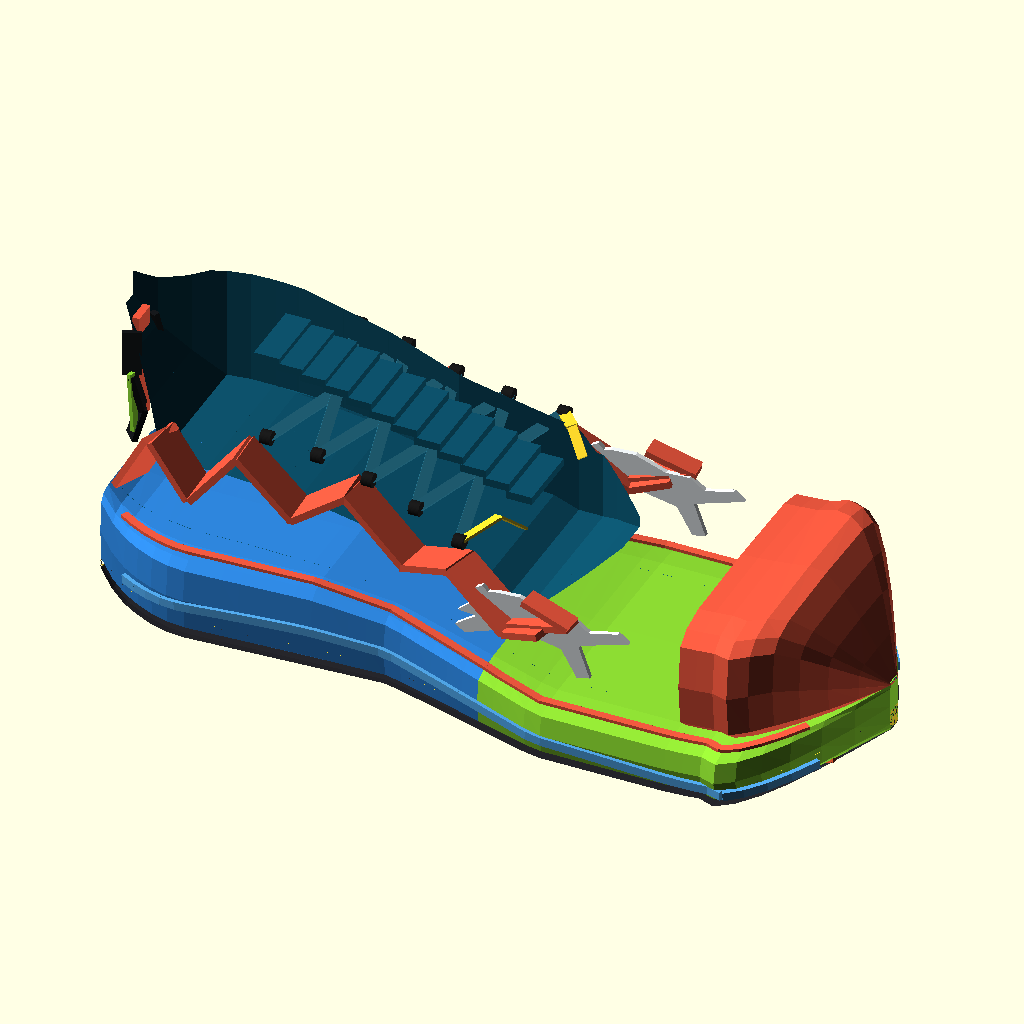
Cell 1: the model at its default parameters.
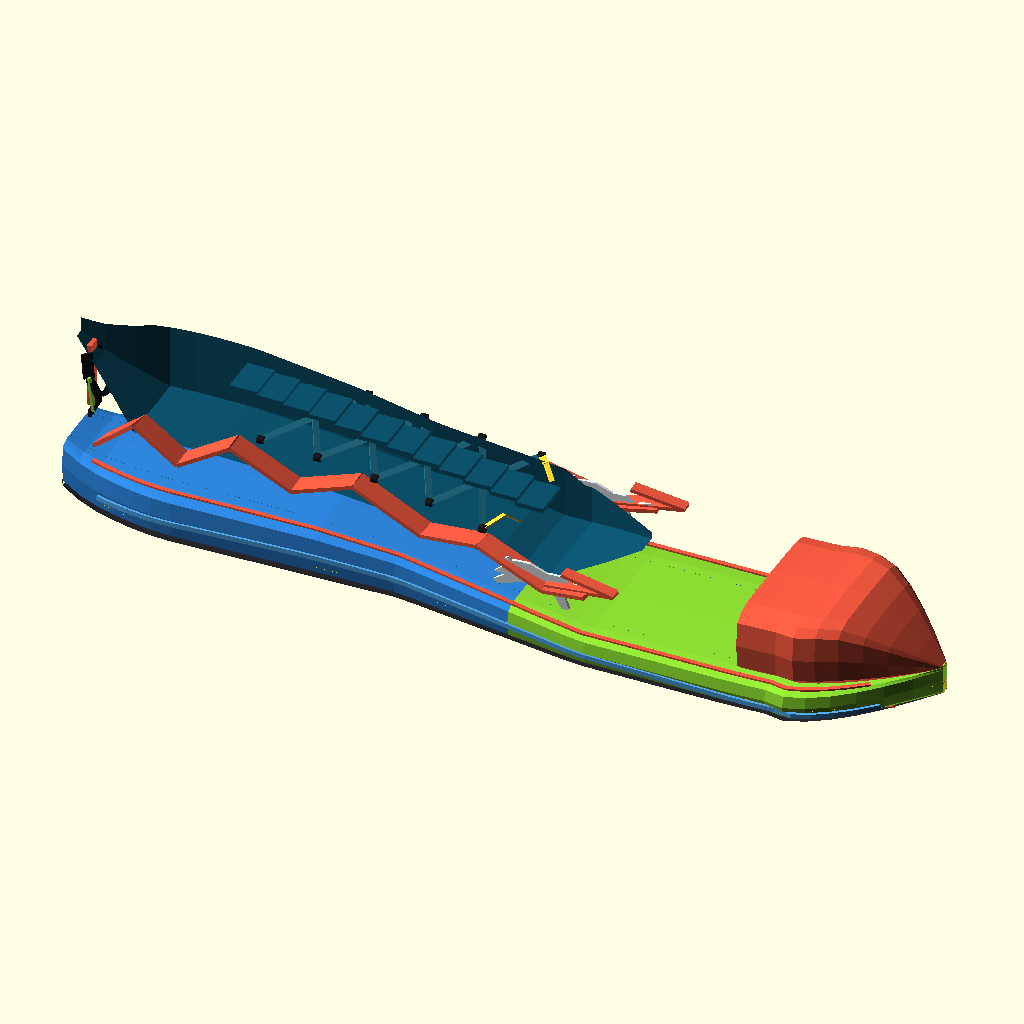
Cell 2 — length set to 580, the other parameters unchanged.
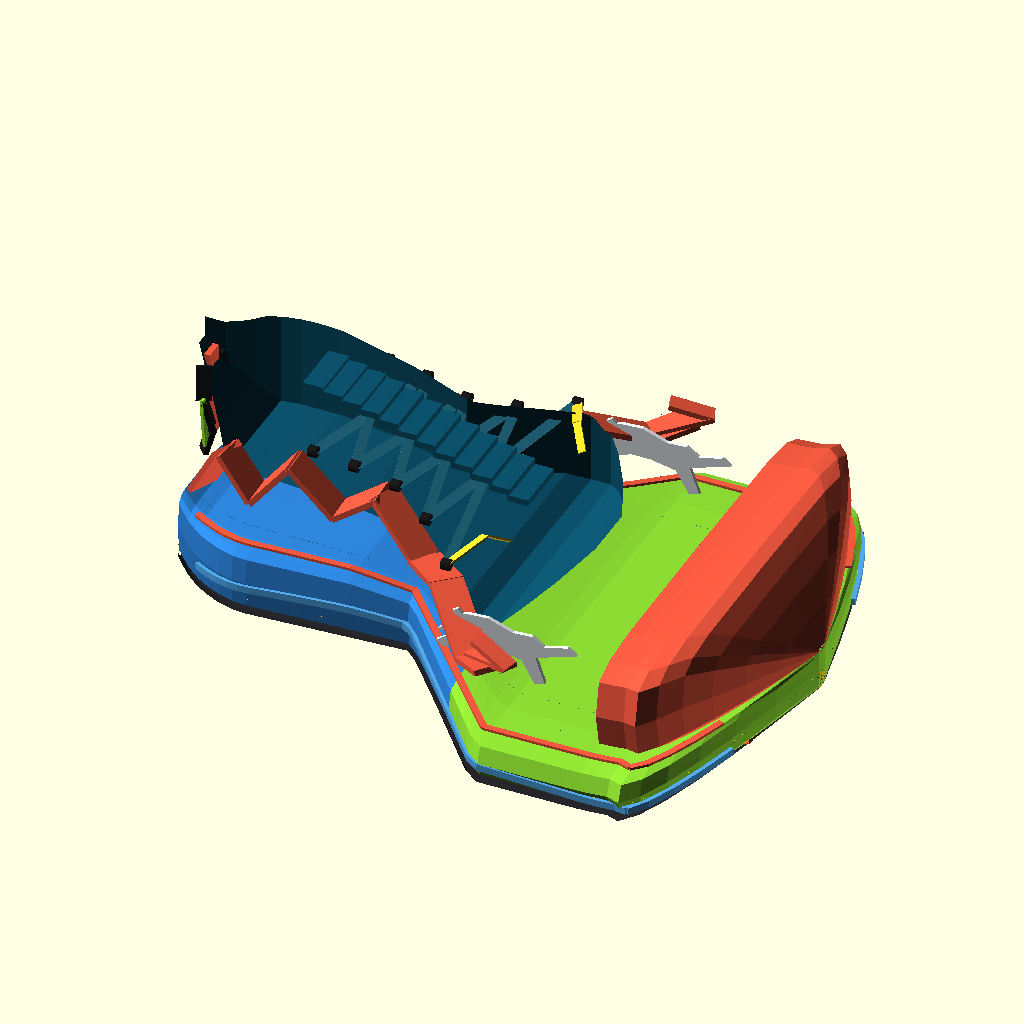
Cell 3: the same model with forefoot_width = 216.
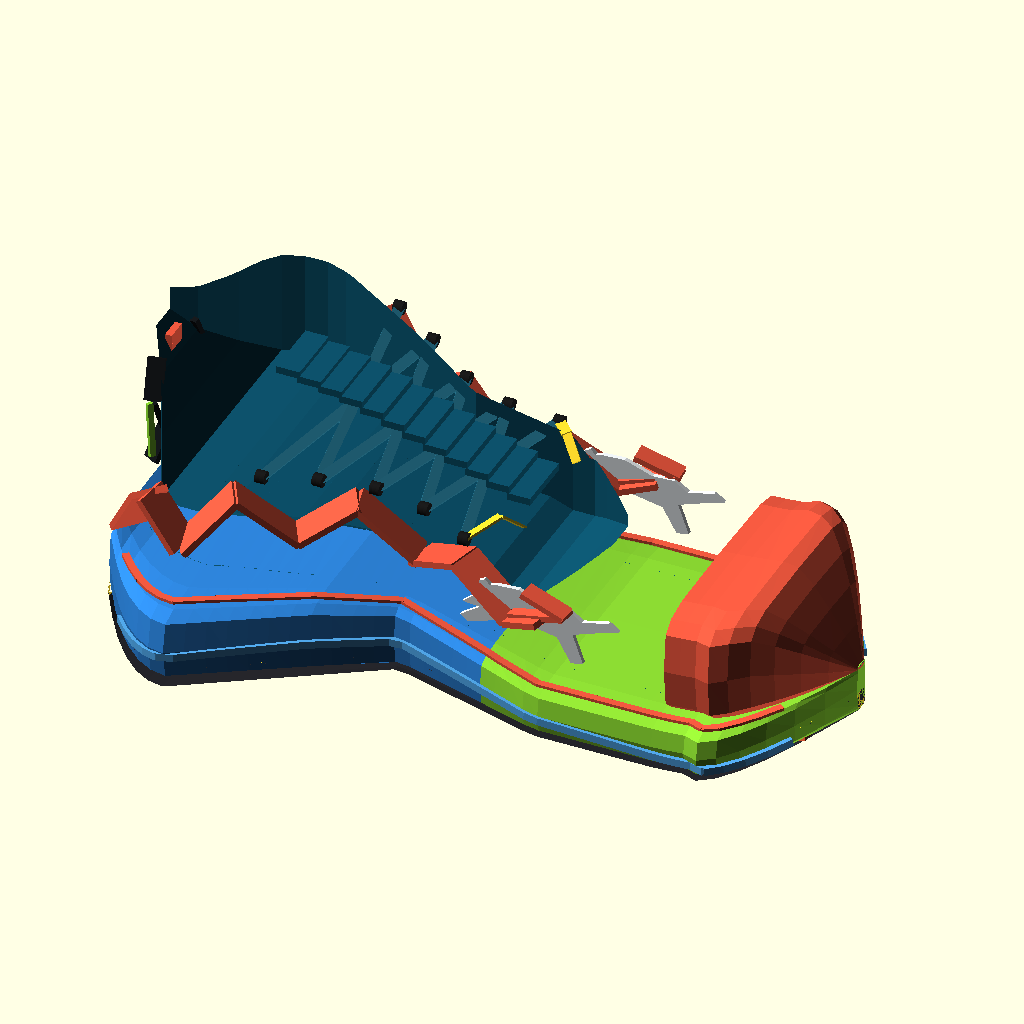
Cell 4: heel_width = 164 (everything else at default).
All cells are drawn from the same view direction (rotation 55°, 0°, 25°, orthographic, colour scheme Cornfield), but the view is re-fitted for each cell, so position and scale can differ between cells as well as the parameter.
OpenSCAD source file output/OpenSCAD/Sonnet 5/shoe.scad:
// =====================================================================
// Cougar Trail — reference-based trail running shoe (right foot)
// Modeled in OpenSCAD from input/left-view.jpg and input/three-angles.jpg
//
// STRUCTURE (top to bottom of this file):
//   1. Global parameters               — the few numbers a human is meant
//                                         to tune (sizes, stack heights,
//                                         panel positions, colors).
//   2. Last / footprint driving curves — functions describing the
//                                         silhouette and stack height as a
//                                         function of length position.
//                                         Editing these re-shapes the
//                                         whole shoe.
//   3. Generic loft/sweep engine       — builds a solid from a stack of
//                                         cross-section rings (real
//                                         sweep, not a hand sculpted
//                                         blob).
//   4. Sole group (outsole + midsole)  — lofted from the driving curves,
//                                         plus a lug array on the bottom.
//   5. Upper group (mesh body + last)  — lofted last-shaped body plus
//                                         overlay panels, tongue, collar.
//   6. Hardware (eyelets + laces)
//   7. Assembly + material color groups
//   8. View presets used by render_views.sh for the comparison loop
//
// FIXED / NOT PARAMETRICALLY LINKED:
//   - Panel boundary curves (Section 5) are hand-authored polylines
//     traced from the reference photos. They are geometric guesses at
//     an inferred construction, not measured or manufacturing data.
//   - Lug layout (Section 4) is an inferred repeating pattern, not a
//     digitized tooling drawing.
// =====================================================================

/* ---------------------------------------------------------------
   1. GLOBAL PARAMETERS
   --------------------------------------------------------------- */
length            = 290;   // heel-back to toe-tip, mm (~US men's 9)
forefoot_width    = 108;   // widest point of footprint (ball of foot)
heel_width        = 82;    // width across heel
waist_width       = 74;    // narrowest point at the arch/waist
heel_stack        = 32;    // midsole+outsole stack height under heel
forefoot_stack    = 20;    // stack height under ball of foot
outsole_thk       = 8;     // outsole (lugged) thickness, included in stack
midsole_top_flat  = 6;     // extra flat rim of midsole above foot-bed edge
toe_rocker_rise   = 10;    // how far the sole tip curls upward
heel_rocker_rise  = 5;     // how far the sole rear curls upward
upper_collar_h    = 78;    // ankle collar height above ground at heel
upper_toe_h       = 46;    // toe-box height above ground at toe
$fn = 40;

/* ---------------------------------------------------------------
   2. LAST / FOOTPRINT DRIVING CURVES
   x runs 0 (heel back) .. length (toe tip)
   --------------------------------------------------------------- */

// normalized position helper
function u(x) = x / length;

// half-width of the footprint silhouette at length position x
// (heel rounded -> waist pinches in -> forefoot flares -> toe tapers)
function footprint_halfwidth(x) =
    let(t = u(x))
    t < 0.14 ? (heel_width/2) * (0.55 + 0.45*sin(t/0.14*90))                       // rounded heel
  : t < 0.40 ? (heel_width/2) - (heel_width-waist_width)/2 * ((t-0.14)/0.26)       // heel -> waist taper
  : t < 0.62 ? (waist_width/2) + (forefoot_width-waist_width)/2 * ((t-0.40)/0.22) // waist -> ball flare
  : t < 0.86 ? (forefoot_width/2)                                                  // ball, roughly constant
  : (forefoot_width/2) * (1 - pow((t-0.86)/0.14, 1.6)) + 3;                        // taper to toe tip

// stack height (ground to top of midsole rim) at length position x
function stack_height(x) =
    let(t = u(x))
    t < 0.30 ? heel_stack
  : t < 0.62 ? heel_stack - (heel_stack-forefoot_stack) * ((t-0.30)/0.32)
  : forefoot_stack;

// sole bottom (ground contact) height at length position x — 0 except
// where the toe rocker and heel-strike bevel curl the sole off the ground
function sole_bottom(x) =
    let(t = u(x))
    t > 0.78 ? toe_rocker_rise * pow((t-0.78)/0.22, 1.8)         // toe rocker: sole stays
                                                                  // flat through the
                                                                  // midfoot/forefoot, then
                                                                  // curls up smoothly over
                                                                  // roughly the last fifth,
                                                                  // matching the reference's
                                                                  // moderate meta-rocker
  : t < 0.05 ? heel_rocker_rise * pow(1 - t/0.05, 2.2)            // heel-strike bevel: a
                                                                  // small, tightly-radiused
                                                                  // corner curl, not a long
                                                                  // visible rocker
  : 0;

// upper last height (top of the foot-following upper surface) above
// ground at length position x — the collar at the heel, dropping to
// the toe box height at the front
function upper_top_height(x) =
    let(t = u(x))
    t < 0.18 ? upper_collar_h
  : t < 0.55 ? upper_collar_h - (upper_collar_h-upper_toe_h*1.15) * ((t-0.18)/0.37)
  : t < 0.90 ? upper_toe_h
  : upper_toe_h * (1 - pow((t-0.90)/0.10, 1.4));   // slope down to meet the toe tip

/* ---------------------------------------------------------------
   3. GENERIC LOFT / SWEEP ENGINE
   Builds a solid polyhedron by skinning a stack of same-size rings.
   rings = [ [ [x,y,z], ... n pts ], ... m rings ]
   --------------------------------------------------------------- */
module loft_solid(rings) {
    m = len(rings);
    n = len(rings[0]);
    pts = [ for (r = rings) for (p = r) p ];

    side_faces = [
        for (i = [0:m-2], j = [0:n-1])
            each [
                [ i*n+j, i*n+(j+1)%n, (i+1)*n+(j+1)%n ],
                [ i*n+j, (i+1)*n+(j+1)%n, (i+1)*n+j ]
            ]
    ];
    cap0 = [ [ for (j=[n-1:-1:0]) j ] ];       // heel end cap (reversed winding)
    cap1 = [ [ for (j=[0:n-1]) (m-1)*n+j ] ];  // toe end cap

    polyhedron(points = pts, faces = concat(side_faces, cap0, cap1), convexity = 10);
}

// one rounded-rectangle style cross-section ring in the Y-Z plane at
// length position x, from z0 (bottom) to z1 (top), half-width hw,
// built as a superellipse so it stays symmetric left/right and
// top/bottom; round_f near 1 -> ellipse, near 0 -> boxy rounded rect
function cross_ring(x, hw, z0, z1, round_f=0.35, n=16) =
    let(
        hmid = (z0+z1)/2,
        hh   = (z1-z0)/2,
        p    = 2 + (1-round_f)*6
    )
    [ for (k = [0:n-1])
        let(a = k/n*360)
        let(c = cos(a), s = sin(a))
        let(sc = c==0 ? 0 : (c>0?1:-1)*pow(abs(c), 2/p))
        let(ss = s==0 ? 0 : (s>0?1:-1)*pow(abs(s), 2/p))
        [ x, hw*sc, hmid + hh*ss ]
    ];

/* ---------------------------------------------------------------
   4. SOLE GROUP
   --------------------------------------------------------------- */
sole_slices = 44;

function midsole_ring(i) =
    let(
        x  = length * i/(sole_slices-1),
        hw = footprint_halfwidth(x) * 1.06,       // midsole slightly proud of upper
        z0 = sole_bottom(x),
        z1 = z0 + stack_height(x)
    )
    cross_ring(x, hw, z0, z1, round_f=0.30, n=16);

function outsole_ring(i) =
    let(
        x  = length * i/(sole_slices-1),
        hw = footprint_halfwidth(x) * 1.09,        // outsole is the widest layer
        z0 = sole_bottom(x),
        z1 = z0 + min(outsole_thk, stack_height(x)*0.4)
    )
    cross_ring(x, hw, z0, z1, round_f=0.22, n=16);

// midsole is lofted in two overlapping halves so it can carry the
// heel-blue -> forefoot-lime two-tone seen in the reference photos
module midsole() {
    split_i = round(sole_slices*0.52);
    rings_a = [ for (i=[0:split_i+1]) midsole_ring(i) ];      // heel/arch half
    rings_b = [ for (i=[split_i:sole_slices-1]) midsole_ring(i) ]; // forefoot half
    color([0.18,0.52,0.86]) loft_solid(rings_a);
    color([0.55,0.86,0.20]) loft_solid(rings_b);
}

// raised "flow wave" rib traced along the midsole sidewall — the
// reference photos show a stylized contour line swept the length of
// the midsole (rising near the heel/arch, dipping through the waist);
// modeled here as a proud rib rather than a flat printed line since
// OpenSCAD can't fake a surface highlight without real geometry.
function midsole_wave_point(x, s) =
    let(
        hw    = footprint_halfwidth(x) * 1.05,
        z0    = sole_bottom(x),
        h     = stack_height(x),
        zfrac = 0.30 + 0.20*sin(x/length*200 + 15)
    )
    [x, s*hw, z0 + zfrac*h];

module midsole_wave_ridge() {
    for (s = [1,-1]) {
        pts = [ for (t=[0.05:0.02:0.95]) midsole_wave_point(length*t, s) ];
        color([0.32,0.66,0.92]) panel_ribbon(pts, w=3.5, t=3.2);
    }
}

module outsole_base() {
    rings = [ for (i=[0:sole_slices-1]) outsole_ring(i) ];
    loft_solid(rings);
}

// simple lug: a low truncated pyramid
module lug(w=6, l=8, h=3) {
    hull() {
        translate([0,0,0.2]) cube([l,w,0.4], center=true);
        translate([0,0,h]) cube([l*0.7,w*0.7,0.4], center=true);
    }
}

module outsole_lugs() {
    rows = 12;
    for (i = [0:rows-1]) {
        x = length * (0.04 + 0.90*i/(rows-1));
        hw = footprint_halfwidth(x);
        z  = sole_bottom(x);
        cols = (hw > forefoot_width*0.42) ? 4 : 3;
        for (c = [0:cols-1]) {
            yfrac = (c+0.5)/cols*2-1;              // -1..1 across the width
            y  = yfrac * hw * 0.86;
            ang = 8*yfrac + (i%2)*6 - 3;
            translate([x, y, z])
                rotate([0,0,ang])
                    lug(w=hw*0.34, l=length*0.05, h=4.2);
        }
    }
}

module outsole() {
    intersection() {
        union() {
            color([0.15,0.15,0.17]) outsole_base();
            color([0.90,0.35,0.20]) outsole_lugs();
        }
        // keep lugs from poking out past the outsole footprint silhouette
        scale([1,1.2,1]) outsole_base();
    }
}

module sole_group() {
    midsole();
    outsole();
    midsole_wave_ridge();
}

/* ---------------------------------------------------------------
   5. UPPER GROUP
   --------------------------------------------------------------- */
upper_slices = 44;

// upper last cross-section: sits on top of the midsole rim and rises
// to the collar/toe-box heights, tapering inward slightly (draft) as
// it goes up so the foot-box reads as a soft dome rather than a wall
function upper_ring(i) =
    let(
        x   = length * i/(upper_slices-1),
        hw  = footprint_halfwidth(x) * 0.94,
        z0  = sole_bottom(x) + stack_height(x) - 1.5,   // seat into midsole rim
        z1  = z0 + max(upper_top_height(x), 3)
    )
    cross_ring(x, hw, z0, z1, round_f=0.55, n=16);

module upper_body() {
    rings = [ for (i=[0:upper_slices-1]) upper_ring(i) ];
    color([0.05,0.32,0.42])
        difference() {
            loft_solid(rings);
            collar_opening_cutter();
        }
}

// scoops the foot-entry opening out of the top of the upper, from the
// heel collar forward through the lace throat; the toe box ahead of
// the throat is left solid (closed toe cap)
module collar_opening_cutter() {
    pts = [ for (t=[0.01:0.03:0.66])
        let(x = length*t)
        let(taper = t < 0.10 ? t/0.10 : (t > 0.55 ? (0.66-t)/0.11 : 1))
        let(hw = footprint_halfwidth(x) * 0.72 * taper)
        let(z0 = sole_bottom(x) + stack_height(x) - 1.5)
        let(ztop = z0 + upper_top_height(x))
        [x, hw, z0, ztop, taper]
    ];
    for (i = [0:len(pts)-2]) {
        p0 = pts[i]; p1 = pts[i+1];
        depth0 = (p0[3]-p0[2]) * 0.60 * p0[4];
        depth1 = (p1[3]-p1[2]) * 0.60 * p1[4];
        hull() {
            translate([p0[0], 0, p0[3] - depth0/2 + 2])
                cube([length*0.032, p0[1]*1.9, depth0+4], center=true);
            translate([p1[0], 0, p1[3] - depth1/2 + 2])
                cube([length*0.032, p1[1]*1.9, depth1+4], center=true);
        }
    }
}

// --- Panel overlays: hand-traced polylines following the reference
// photos, extruded as thin raised ribbons glued to the upper surface.
// These are inferred construction lines, not measured data.

function panel_offset_point(x, yfrac, zfrac) =
    let(
        hw = footprint_halfwidth(x) * 0.95,
        z0 = sole_bottom(x) + stack_height(x) - 1.5,
        z1 = z0 + upper_top_height(x)
    )
    [x, yfrac*hw, z0 + zfrac*(z1-z0)];

module panel_ribbon(pts, w=6, t=1.6) {
    // sweep a small rounded rectangle cross-section along a 3D polyline
    for (i = [0:len(pts)-2]) {
        p0 = pts[i]; p1 = pts[i+1];
        d  = p1 - p0;
        len_seg = norm(d);
        // orient a box from p0 to p1
        yaw   = atan2(d[1], d[0]);
        pitch = -atan2(d[2], sqrt(d[0]*d[0]+d[1]*d[1]));
        translate(p0)
            rotate([0,0,yaw]) rotate([0,pitch,0])
                translate([len_seg/2,0,0])
                    cube([len_seg+0.5, w, t], center=true);
    }
}

// stylized leaping-cougar brand emblem — a simplified silhouette decal
// (traced by eye from the reference photo's logo mark, not a precise
// vector reproduction), sitting proud of the panel like a printed/
// embroidered badge. Faces toward the toe (+x).
cougar_pts = [
    [-2.2,-1.0], [-0.6, 0.8], [ 0.2, 2.0], [-0.5, 3.0], [ 0.3, 3.6],
    [ 1.1, 3.0], [ 2.0, 3.4], [ 5.0, 4.0], [ 9.0, 3.2], [12.0, 3.8],
    [14.0, 2.8], [17.5, 4.2], [19.0, 3.4], [16.0, 2.0], [13.0, 0.4],
    [15.0,-3.4], [13.4,-4.0], [11.0,-0.9], [ 7.0,-0.7], [ 4.0,-1.1],
    [ 1.0,-2.8], [-1.0,-3.8], [-2.2,-3.1], [ 0.2,-0.9]
];

module cougar_emblem() {
    rotate([90,0,0])
        linear_extrude(height=1.2, center=true)
            scale(2.0) polygon(points = cougar_pts);
}

module emblems() {
    // lateral + medial, sitting centrally on top of the coral swoosh,
    // bigger and higher than the first pass so it reads clearly like
    // the reference's mid-panel leaping-cat mark
    for (s = [1,-1]) {
        p = panel_offset_point(length*0.53, s, 0.50);
        color([0.92,0.94,0.95])
            translate(p) translate([0, s*2.4, 0])
                rotate([0,8,0])
                    scale(1.5) cougar_emblem();
    }
}

// toe bumper — a full wrap-around cap (not just a side ribbon) proud
// of the last, closing over the top-front of the toe box like the
// coral rand seen in the reference photos
function toecap_ring(i, n) =
    let(
        t   = 0.80 + 0.20*i/(n-1),
        x   = length*t,
        hw  = footprint_halfwidth(x) * 0.94 * 1.01,
        z0  = sole_bottom(x) + stack_height(x) - 1.8,
        z1  = z0 + max(upper_top_height(x), 0.6) + 0.4
    )
    cross_ring(x, hw, z0, z1, round_f=0.5, n=16);

module toecap_wrap() {
    n = 10;
    rings = [ for (i=[0:n-1]) toecap_ring(i, n) ];
    color([0.95,0.35,0.25]) loft_solid(rings);
}

module overlay_panels() {
    // lateral coral swoosh: a bold angular "flame" from the heel/arch
    // up through the midfoot to a flared lace-eyestay wing tab, traced
    // as a hand-picked set of sharp waypoints rather than a smooth
    // sine curve so it reads as angular tooling, not a soft ribbon
    swoosh_wp = [ [0.05,0.28],[0.10,0.62],[0.15,0.38],[0.21,0.68],
                  [0.28,0.44],[0.35,0.72],[0.43,0.48],[0.50,0.70],
                  [0.58,0.58],[0.63,0.72] ];
    swoosh   = [ for (p=swoosh_wp) panel_offset_point(length*p[0],  1.0, p[1]) ];
    swoosh_m = [ for (p=swoosh_wp) panel_offset_point(length*p[0], -1.0, p[1]) ];
    color([0.95,0.35,0.25]) panel_ribbon(swoosh,   w=15, t=2.6);
    color([0.95,0.35,0.25]) panel_ribbon(swoosh_m, w=15, t=2.6);

    // eyestay wing tabs flaring off the top of the swoosh toward the
    // lace throat, echoing the reference's coral loop backing
    for (s = [1,-1]) {
        wing = [ panel_offset_point(length*0.58, s, 0.62),
                 panel_offset_point(length*0.66, s, 0.80),
                 panel_offset_point(length*0.60, s, 0.90) ];
        color([0.95,0.35,0.25]) panel_ribbon(wing, w=8, t=2.4);
    }

    // toe cap / toe bumper (protective coral overlay wrapping the tip)
    toecap_wrap();

    // thin coral pinstripe tracing the top edge of the midsole for
    // nearly the full length of the shoe
    pinstripe   = [ for (t=[0.04:0.02:0.94]) panel_offset_point(length*t,  1.0, 0.05) ];
    pinstripe_m = [ for (t=[0.04:0.02:0.94]) panel_offset_point(length*t, -1.0, 0.05) ];
    color([0.95,0.35,0.25]) panel_ribbon(pinstripe,   w=3, t=1.2);
    color([0.95,0.35,0.25]) panel_ribbon(pinstripe_m, w=3, t=1.2);

    // dark underlay accent: a narrow angular dagger tucked just below
    // the swoosh, tapering to a point toward the front (near-black)
    underlay_wp = [ [0.08,0.18],[0.13,0.44],[0.19,0.26],[0.25,0.48],
                     [0.32,0.30],[0.39,0.12] ];
    underlay = [ for (p=underlay_wp) panel_offset_point(length*p[0], 1.0, p[1]) ];
    color([0.08,0.09,0.10]) panel_ribbon(underlay, w=5, t=1.8);

    // heel counter rear wrap: a vertical coral pull-tab stripe running
    // down the back of the heel, flanked by angular black wing panels
    // with a thin lime pinstripe along their inner edge — traced from
    // the reference's rear-view shot, not measured
    heel_stripe = [ for (zf=[0.85:-0.05:0.28]) panel_offset_point(length*0.015, 0, zf) ];
    color([0.95,0.35,0.25]) panel_ribbon(heel_stripe, w=9, t=2.8);

    for (s = [1,-1]) {
        heel_wing = [ panel_offset_point(length*0.015, s*0.30, 0.80),
                      panel_offset_point(length*0.020, s*0.42, 0.62),
                      panel_offset_point(length*0.032, s*0.34, 0.46),
                      panel_offset_point(length*0.022, s*0.46, 0.30) ];
        color([0.08,0.09,0.10]) panel_ribbon(heel_wing, w=7, t=2.2);

        heel_accent = [ panel_offset_point(length*0.022, s*0.50, 0.64),
                        panel_offset_point(length*0.028, s*0.50, 0.36) ];
        color([0.55,0.86,0.20]) panel_ribbon(heel_accent, w=2.5, t=1.6);
    }
}

module tongue() {
    // simple padded tongue slab sitting in the lace gap on top of the foot
    color([0.05,0.32,0.42])
    for (t = [0.20:0.03:0.55]) {
        x = length*t;
        p = panel_offset_point(x, 0, 0.95);
        translate(p) cube([length*0.03+1, 26, 3], center=true);
    }
}

module upper_group() {
    upper_body();
    overlay_panels();
    emblems();
    tongue();
}

/* ---------------------------------------------------------------
   6. HARDWARE — EYELETS + LACES
   --------------------------------------------------------------- */
n_eyelets = 5;

function eyelet_pos(i) =
    let(t = 0.24 + i*0.065)
    panel_offset_point(length*t, 1.0, 0.80 + i*0.015);

// flat, woven-fabric lace segment between two 3D points — a thin flat
// ribbon (not a round cord), with an optional roll/twist so adjacent
// crossing segments read as flat tape rather than round rope
module flat_lace(p0, p1, w=4.2, t=1.0, twist=0) {
    d = p1 - p0;
    seg = norm(d);
    yaw   = atan2(d[1], d[0]);
    pitch = -atan2(d[2], sqrt(d[0]*d[0]+d[1]*d[1]));
    translate(p0)
        rotate([0,0,yaw]) rotate([0,pitch,0]) rotate([twist,0,0])
            translate([seg/2,0,0])
                cube([seg, w, t], center=true);
}

module eyelets() {
    color([0.1,0.1,0.1])
    for (i=[0:n_eyelets-1]) {
        for (s = [1,-1]) {
            p = eyelet_pos(i); p2 = [p[0], s*abs(p[1]), p[2]];
            translate(p2) rotate([0,90,0]) cylinder(h=4, r=2.6, center=true);
        }
    }
}

module laces() {
    color([0.15,0.45,0.55])
    for (i=[0:n_eyelets-2]) {
        pA = eyelet_pos(i);   pB = eyelet_pos(i+1);
        a1 = [pA[0], -abs(pA[1]), pA[2]];
        a2 = [pB[0],  abs(pB[1]), pB[2]];
        b1 = [pA[0],  abs(pA[1]), pA[2]];
        b2 = [pB[0], -abs(pB[1]), pB[2]];
        // opposite roll on each crossing strand so the flat weave
        // catches light differently, like real laces do as they cross
        flat_lace(a1, a2, twist=22);
        flat_lace(b1, b2, twist=-22);
    }
    // free lace ends: flat ribbon tails with a slight relaxed bend,
    // knotted/tucked look instead of a stiff round cylinder
    pTop = eyelet_pos(n_eyelets-1);
    for (s=[1,-1]) {
        mid = [pTop[0]+9,  s*abs(pTop[1])*0.7, pTop[2]+5];
        tip = [pTop[0]+16, s*abs(pTop[1])*0.55, pTop[2]-2];
        flat_lace([pTop[0], s*abs(pTop[1]), pTop[2]], mid, w=4.2, t=1.0, twist=s*15);
        flat_lace(mid, tip, w=3.6, t=0.9, twist=s*30);
    }
}

/* ---------------------------------------------------------------
   7. ASSEMBLY
   --------------------------------------------------------------- */
module shoe() {
    sole_group();
    upper_group();
    eyelets();
    laces();
}

shoe();
Parameter table extracted from the source (name, type, default, range or options):
length: number, default 290
forefoot_width: number, default 108
heel_width: number, default 82
waist_width: number, default 74
heel_stack: number, default 32
forefoot_stack: number, default 20
outsole_thk: number, default 8
midsole_top_flat: number, default 6
toe_rocker_rise: number, default 10
heel_rocker_rise: number, default 5
upper_collar_h: number, default 78
upper_toe_h: number, default 46
